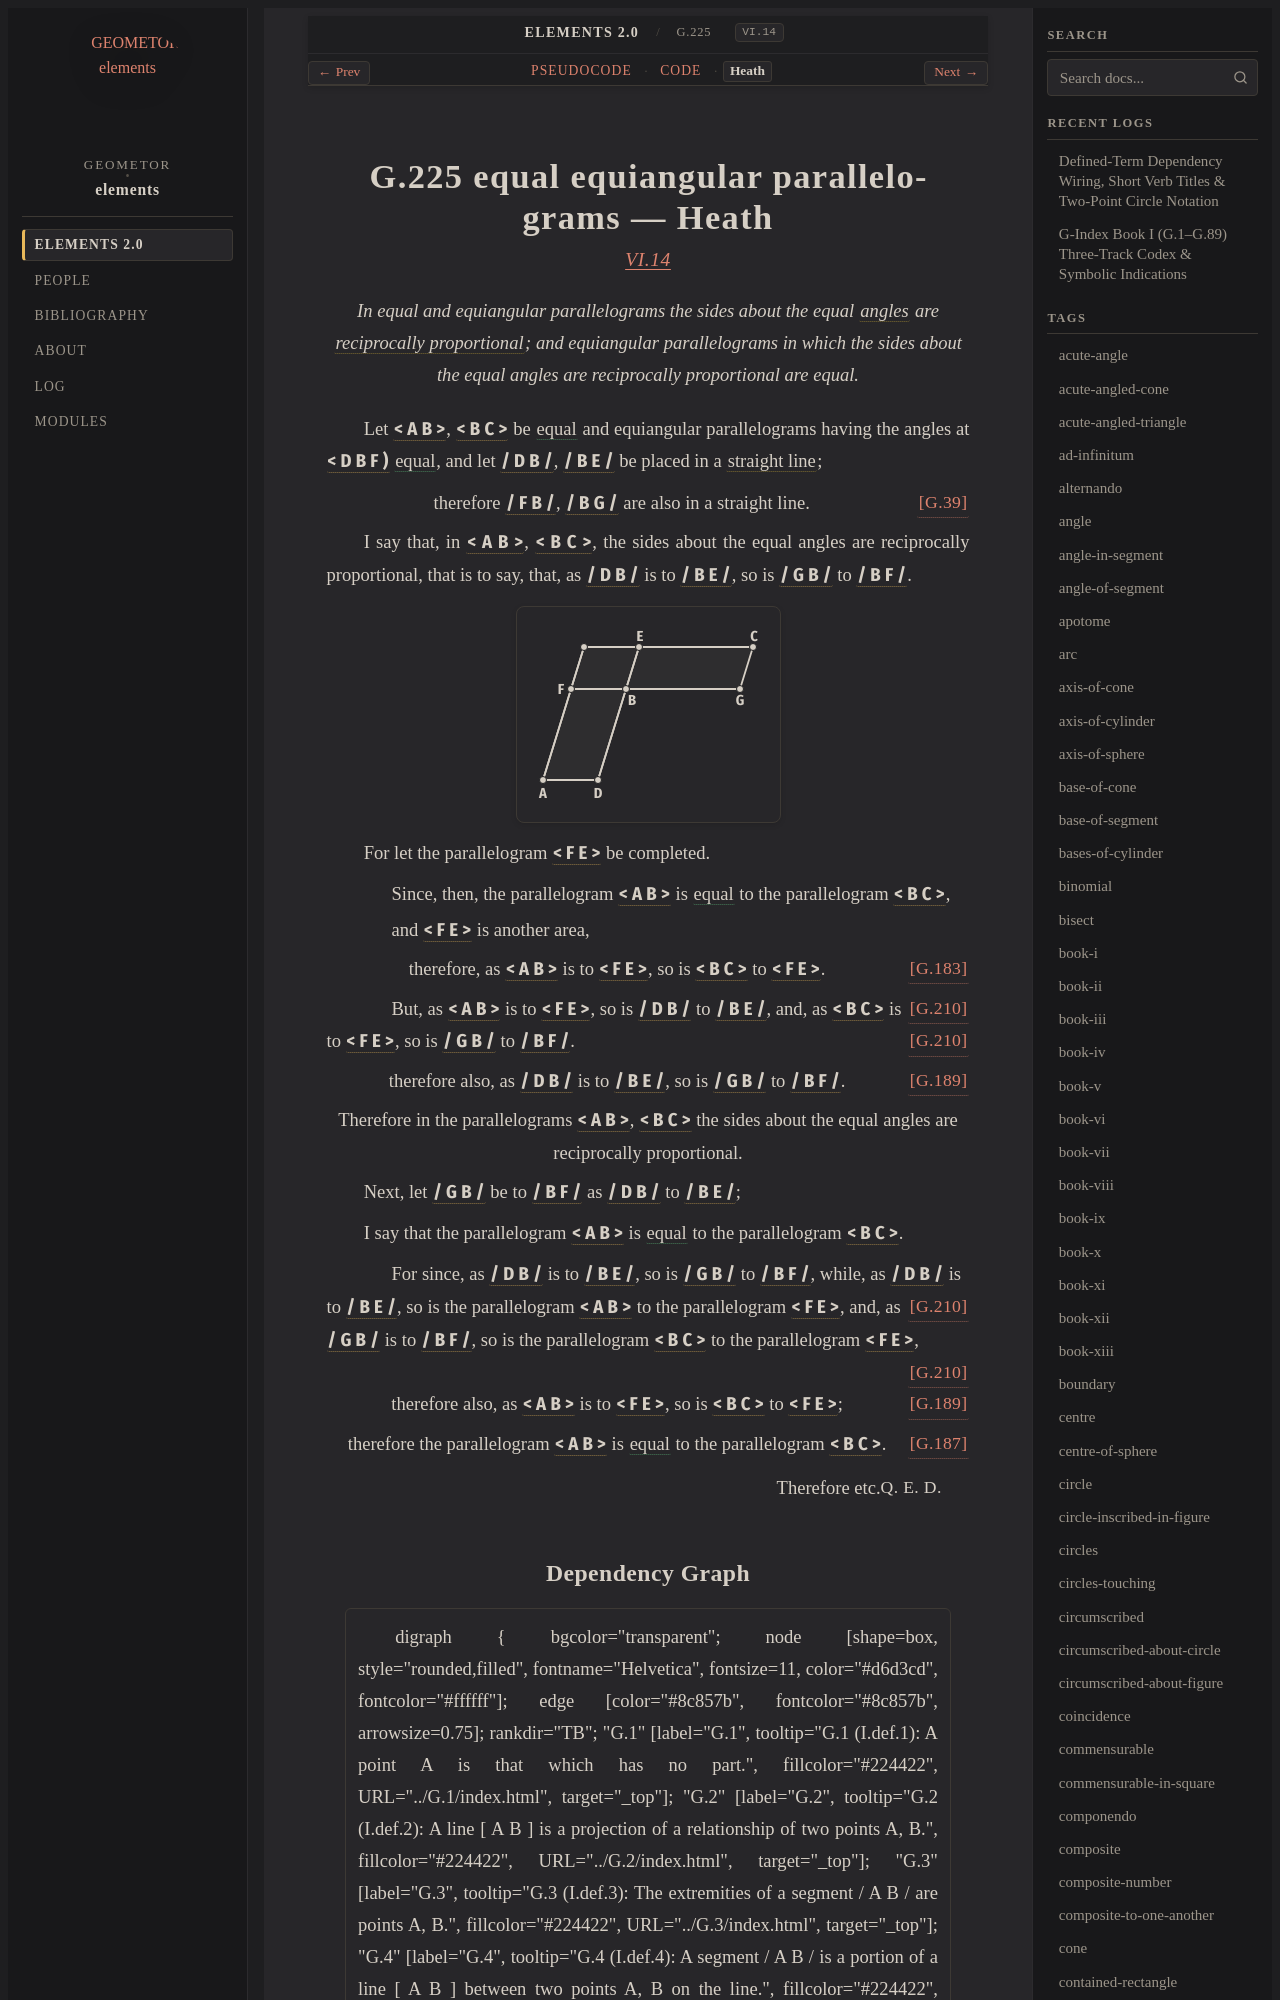

repository: geometor/elements · page: elements2/G.225/heath.html · generator: sphinx

:canonical_id: G.225
:original_id: VI.14
:title: G.225 equal equiangular parallelograms
:volume: II
:book: VI
:type: prop

G.225 equal equiangular parallelograms — Heath
==============================================

.. rubric:: `VI.14 <https://geometor.github.io/euclid/heath/volume_II/book_vi/propositions/14/>`_

.. enunciation::

   In equal and equiangular parallelograms the sides about the equal :term:`angles <G.22>` are :term:`reciprocally proportional <G.224>`; and equiangular parallelograms in which the sides about the equal angles are reciprocally proportional are equal.

Let :g:`< A B > <g1:< A B >>`, :g:`< B C > <g1:< B C >>` be :eq:`equal <g1:< A B > = g1:< B C >>` and equiangular parallelograms having the angles at :g:`< D B F ) <g1:< D B F )>` :eq:`equal <g1:< D B F ) = g1:< G B E )>`, and let :g:`/ D B / <g1:/ D B />`, :g:`/ B E / <g1:/ B E />` be placed in a :term:`straight line <G.4>`;

.. assertion::

   therefore :g:`/ F B / <g1:/ F B />`, :g:`/ B G / <g1:/ B G />` are also in a straight line. :just:`[G.39] <G.39>`

I say that, in :g:`< A B > <g1:< A B >>`, :g:`< B C > <g1:< B C >>`, the sides about the equal angles are reciprocally proportional, that is to say, that, as :g:`/ D B / <g1:/ D B />` is to :g:`/ B E / <g1:/ B E />`, so is :g:`/ G B / <g1:/ G B />` to :g:`/ B F / <g1:/ B F />`.

.. picture:: g1.svg
   :alt: Book VI Proposition 14

For let the parallelogram :g:`< F E > <g1:< F E >>` be completed.

.. subclause::

   Since, then, the parallelogram :g:`< A B > <g1:< A B >>` is :eq:`equal <g1:< A B > = g1:< B C >>` to the parallelogram :g:`< B C > <g1:< B C >>`,

.. subclause::

   and :g:`< F E > <g1:< F E >>` is another area,

.. assertion:: [G.183] <G.183>

   therefore, as :g:`< A B > <g1:< A B >>` is to :g:`< F E > <g1:< F E >>`, so is :g:`< B C > <g1:< B C >>` to :g:`< F E > <g1:< F E >>`.

.. subclause::

   But, as :g:`< A B > <g1:< A B >>` is to :g:`< F E > <g1:< F E >>`, so is :g:`/ D B / <g1:/ D B />` to :g:`/ B E / <g1:/ B E />`, :just:`[G.210] <G.210>` and, as :g:`< B C > <g1:< B C >>` is to :g:`< F E > <g1:< F E >>`, so is :g:`/ G B / <g1:/ G B />` to :g:`/ B F / <g1:/ B F />`. :just:`[G.210] <G.210>`

.. assertion:: [G.189] <G.189>

   therefore also, as :g:`/ D B / <g1:/ D B />` is to :g:`/ B E / <g1:/ B E />`, so is :g:`/ G B / <g1:/ G B />` to :g:`/ B F / <g1:/ B F />`.

.. assertion::

   Therefore in the parallelograms :g:`< A B > <g1:< A B >>`, :g:`< B C > <g1:< B C >>` the sides about the equal angles are reciprocally proportional.

Next, let :g:`/ G B / <g1:/ G B />` be to :g:`/ B F / <g1:/ B F />` as :g:`/ D B / <g1:/ D B />` to :g:`/ B E / <g1:/ B E />`;

I say that the parallelogram :g:`< A B > <g1:< A B >>` is :eq:`equal <g1:< A B > = g1:< B C >>` to the parallelogram :g:`< B C > <g1:< B C >>`.

.. subclause::

   For since, as :g:`/ D B / <g1:/ D B />` is to :g:`/ B E / <g1:/ B E />`, so is :g:`/ G B / <g1:/ G B />` to :g:`/ B F / <g1:/ B F />`, while, as :g:`/ D B / <g1:/ D B />` is to :g:`/ B E / <g1:/ B E />`, so is the parallelogram :g:`< A B > <g1:< A B >>` to the parallelogram :g:`< F E > <g1:< F E >>`, :just:`[G.210] <G.210>` and, as :g:`/ G B / <g1:/ G B />` is to :g:`/ B F / <g1:/ B F />`, so is the parallelogram :g:`< B C > <g1:< B C >>` to the parallelogram :g:`< F E > <g1:< F E >>`, :just:`[G.210] <G.210>`

.. assertion:: [G.189] <G.189>

   therefore also, as :g:`< A B > <g1:< A B >>` is to :g:`< F E > <g1:< F E >>`, so is :g:`< B C > <g1:< B C >>` to :g:`< F E > <g1:< F E >>`;

.. assertion::

   therefore the parallelogram :g:`< A B > <g1:< A B >>` is :eq:`equal <g1:< A B > = g1:< B C >>` to the parallelogram :g:`< B C > <g1:< B C >>`. :just:`[G.187] <G.187>`

.. qed::

   Therefore etc. :just:`Q. E. D.`
